7-way image classification set "assets" from GitHub (kevinshi97/ChessHelper); label vocabulary: bishop, empty square, king, knight, pawn, queen, rook.

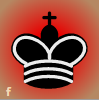
Label: king

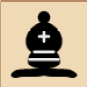
Label: bishop

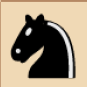
Label: knight

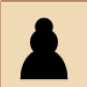
Label: pawn

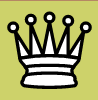
Label: queen

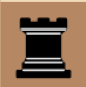
Label: rook
